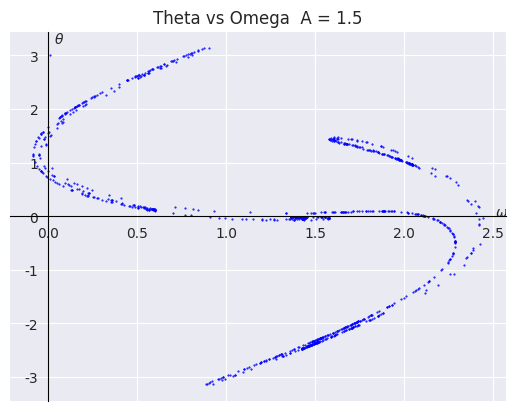

Here is the Python script that generated this plot:
import numpy as np
import matplotlib.pyplot as plt
from seaborn import set_style

set_style('darkgrid')


def f(Theta, Omega, T):
    """ damped, driven, nonlinear d(omega)/dt. Amplitude is now a variable"""
    k = 0.5
    phi = 0.66667
    A = 1.5
    return -np.sin(Theta) - k * Omega + A * np.cos(phi * T)


def Runge_Kutta_algorithm(Theta, Omega):
    list_of_omega = []
    list_of_theta = []
    T = 0.0
    dt = (2 * np.pi) / (1000 * 0.66667)
    for i in range(0, 1000000):
        k1a = dt * Omega
        k1b = dt * f(Theta, Omega, T)
        k2a = dt * (Omega + k1b / 2)
        k2b = dt * f(Theta + k1a / 2, Omega + k1b / 2, T + dt / 2)
        k3a = dt * (Omega + k2b / 2)
        k3b = dt * f(Theta + k2a / 2, Omega + k2b / 2, T + dt / 2)
        k4a = dt * (Omega + k3b)
        k4b = dt * f(Theta + k3a, Omega + k3b, T + dt)

        Theta = Theta + (k1a + 2 * k2a + 2 * k3a + k4a) / 6
        Omega = Omega + (k1b + 2 * k2b + 2 * k3b + k4b) / 6
        T = T + dt

        if (Theta > np.pi) or (Theta < -np.pi):
            Theta -= 2 * np.pi * np.abs(Theta) / Theta
        if i % 1000 == 0:
            # print(i, (0.66667 * T) % (2 * np.pi))
            list_of_omega.append(Omega)
            list_of_theta.append(Theta)

    return list_of_theta, list_of_omega


# plot graphs

theta, omega = 3.0, 0.0
fig, ax = plt.subplots(dpi=200)
RK_theta, RK_omega = Runge_Kutta_algorithm(theta, omega)
ax.plot(RK_omega, RK_theta, 'b.', markersize=1)
ax.spines['left'].set_color('black')
ax.spines['bottom'].set_color('black')
ax.spines['left'].set_position(('data', 0))
ax.spines['bottom'].set_position(('data', 0))
ax.set_xlabel(r'$\omega$', x=0.99, labelpad=-25)
ax.set_ylabel(r'$\theta$', y=0.96, labelpad=-25, rotation=0)
ax.set_title(f'Theta vs Omega  A = {1.5}')
plt.show()
